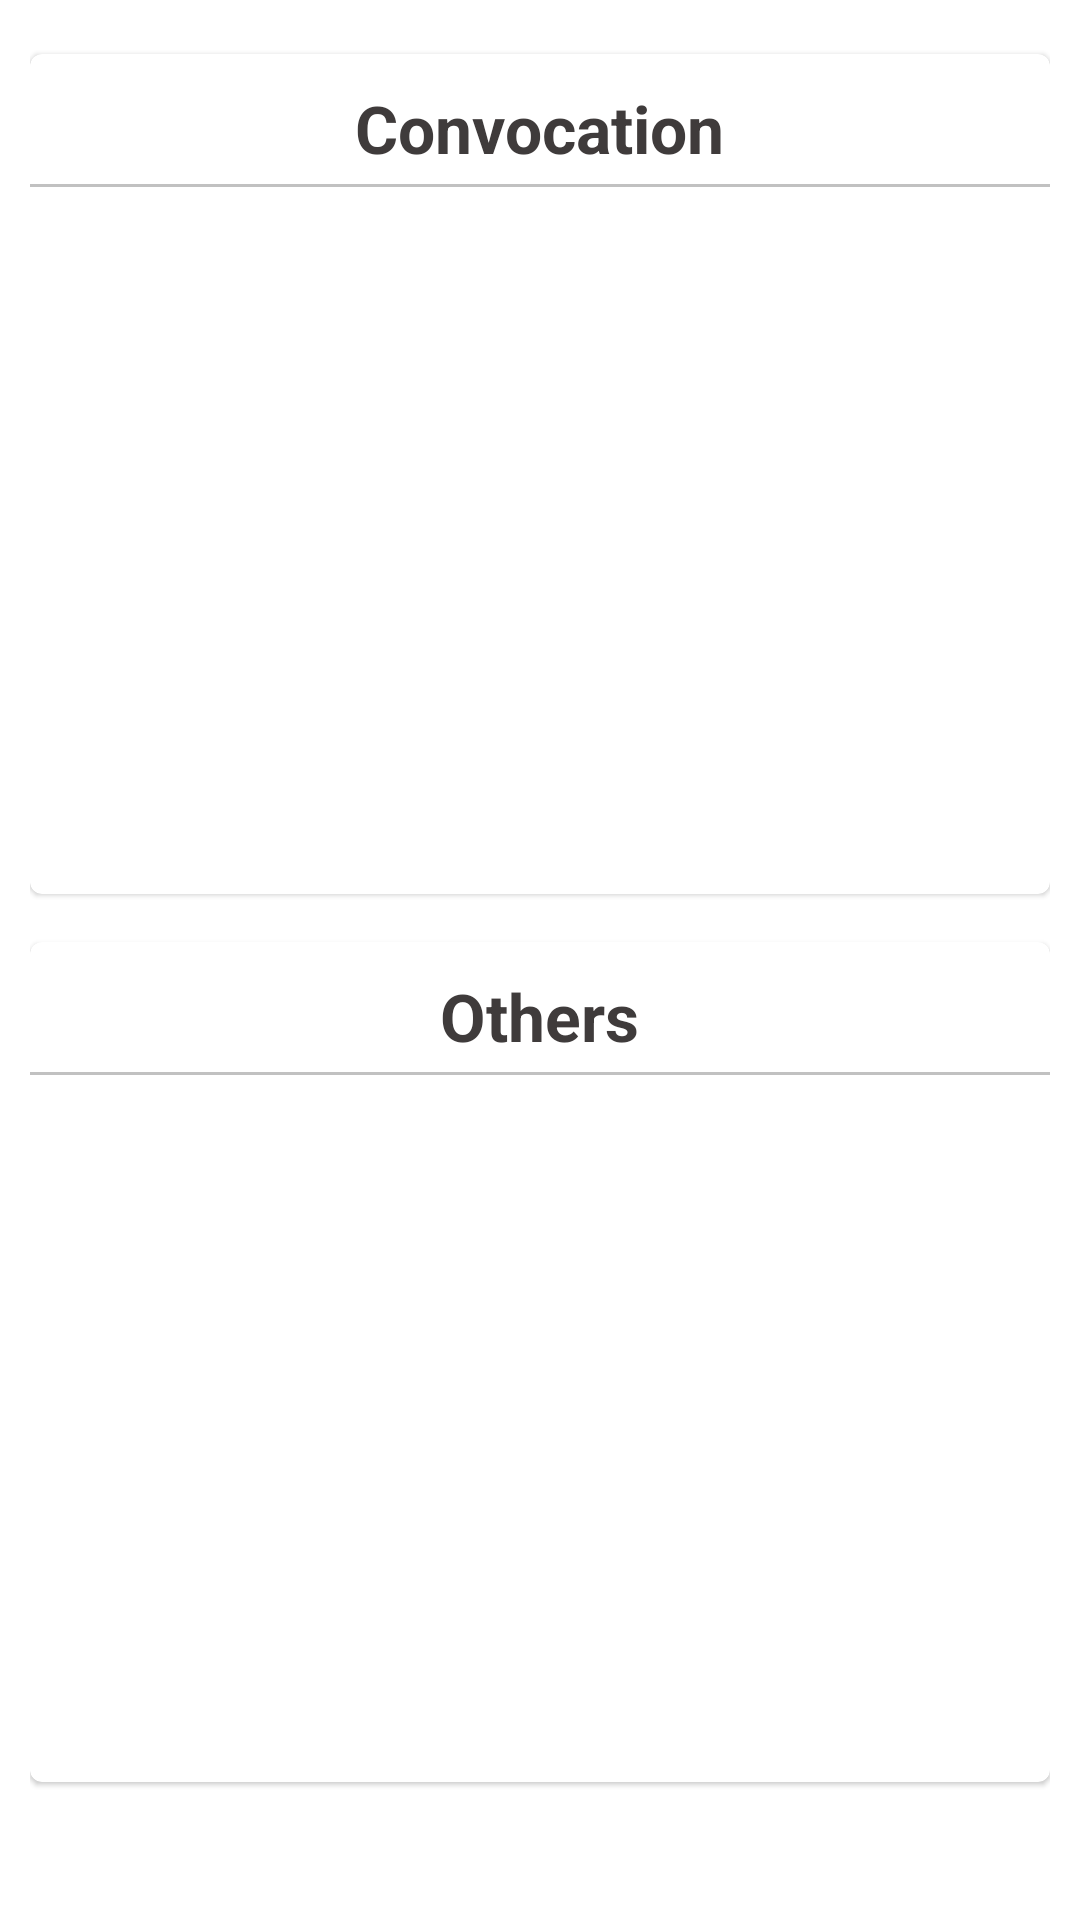

Write the Android layout XML for this screen, with the resource values it uses.
<!-- AndroidManifest.xml: application theme Theme.CollegeApp -->
<!-- res/layout/fragment_gallery.xml -->
<?xml version="1.0" encoding="utf-8"?>
<androidx.core.widget.NestedScrollView xmlns:android="http://schemas.android.com/apk/res/android"
    xmlns:tools="http://schemas.android.com/tools"
    android:layout_width="match_parent"
    android:layout_height="match_parent"
    tools:context=".ui.gallery.GalleryFragment">


    <LinearLayout
        android:layout_width="match_parent"
        android:layout_height="match_parent"
        android:padding="10dp"
        android:orientation="vertical">
        
        <com.google.android.material.card.MaterialCardView
            android:layout_width="match_parent"
            android:layout_marginVertical="8dp"
            android:layout_height="280dp">

            <LinearLayout
                android:layout_width="match_parent"
                android:layout_height="wrap_content"
                android:orientation="vertical">

                <TextView
                    android:layout_width="wrap_content"
                    android:layout_height="wrap_content"
                    android:text="Convocation"
                    android:textStyle="bold"
                    android:layout_marginTop="10dp"
                    android:textSize="22sp"
                    android:layout_gravity="center_horizontal"
                    android:textColor="@color/textColor"/>
                
                <View
                    android:layout_width="match_parent"
                    android:layout_height="1dp"
                    android:layout_marginVertical="4dp"
                    android:background="@color/lightGray"/>

                <androidx.recyclerview.widget.RecyclerView
                    android:layout_width="match_parent"
                    android:layout_height="wrap_content"
                    android:id="@+id/convoRecycler"/>

            </LinearLayout>





        </com.google.android.material.card.MaterialCardView>

        <com.google.android.material.card.MaterialCardView
            android:layout_width="match_parent"
            android:layout_marginVertical="8dp"
            android:layout_height="280dp">

            <LinearLayout
                android:layout_width="match_parent"
                android:layout_height="wrap_content"
                android:orientation="vertical">

                <TextView
                    android:layout_width="wrap_content"
                    android:layout_height="wrap_content"
                    android:text="Others"
                    android:textStyle="bold"
                    android:layout_marginTop="10dp"
                    android:textSize="22sp"
                    android:layout_gravity="center_horizontal"
                    android:textColor="@color/textColor"/>

                <View
                    android:layout_width="match_parent"
                    android:layout_height="1dp"
                    android:layout_marginVertical="4dp"
                    android:background="@color/lightGray"/>
                <androidx.recyclerview.widget.RecyclerView
                    android:layout_width="match_parent"
                    android:layout_height="wrap_content"
                    android:id="@+id/otherRecycler"/>

            </LinearLayout>





        </com.google.android.material.card.MaterialCardView>


    </LinearLayout>

</androidx.core.widget.NestedScrollView>
<!-- resources referenced by this layout -->
<resources>
  <color name="lightGray">#c1c1c1</color>
  <color name="textColor">#3f3b3b</color>
  <style name="Theme.CollegeApp" parent="Base.Theme.CollegeApp" />
  <style name="Base.Theme.CollegeApp" parent="Theme.MaterialComponents.Light.DarkActionBar">
          
           <item name="colorPrimary">@color/colorPrimary</item>
          <item name="colorPrimaryDark">@color/colorPrimaryDark</item>
          <item name="colorAccent">@color/colorAccent</item>
      </style>
  <color name="colorPrimary">#0277bd</color>
  <color name="colorPrimaryDark">#004c8c</color>
  <color name="colorAccent">#0277bd</color>
</resources>
